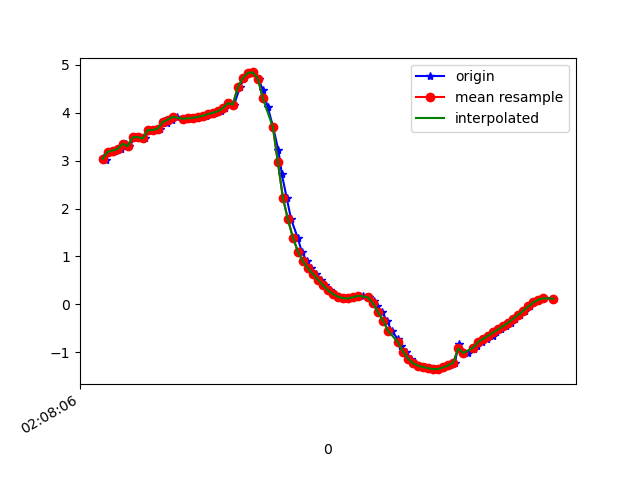

Source data for this figure (header and first rows):
1617847687040, 543330608519366, 3.0556965, -4.24465, 8.287681
1617847687052, 543330627750136, 3.017, -4.202, 8.323
1617847687072, 543330646980906, 3.182, -4.264, 8.23
1617847687090, 543330666211676, 3.208, -4.207, 8.249
1617847687112, 543330685442446, 3.244, -4.343, 8.164
1617847687133, 543330704673216, 3.349, -4.3, 8.144
1617847687147, 543330723903986, 3.299, -4.29, 8.17
1617847687169, 543330743134756, 3.485, -4.364, 8.053
1617847687185, 543330762365526, 3.491, -4.299, 8.085
1617847687211, 543330781596296, 3.461, -4.376, 8.057
1617847687223, 543330800827066, 3.633, -4.364, 7.988
1617847687242, 543330820057836, 3.636, -4.286, 8.028
1617847687270, 543330839288606, 3.669, -4.359, 7.973
1617847687286, 543330858519376, 3.818, -4.271, 7.951
1617847687299, 543330877750146, 3.79, -4.159, 8.024
1617847687318, 543330896980916, 3.854, -4.191, 7.976
1617847687337, 543330916211686, 3.912, -4.067, 8.012
1617847687362, 543330935442456, 3.873, -4.017, 8.056
1617847687375, 543330954673226, 3.879, -3.963, 8.08
1617847687394, 543330973903996, 3.881, -3.929, 8.096
1617847687417, 543330993134766, 3.892, -3.865, 8.121
1617847687437, 543331012365536, 3.911, -3.848, 8.121
1617847687451, 543331031596306, 3.936, -3.904, 8.081
1617847687470, 543331050827076, 3.971, -4.018, 8.008
1617847687489, 543331070057846, 3.998, -4.161, 7.921
1617847687514, 543331089288616, 4.028, -4.333, 7.812
1617847687527, 543331108519386, 4.092, -4.562, 7.648
1617847687547, 543331127750156, 4.199, -4.908, 7.37
1617847687565, 543331146980926, 4.167, -5.283, 7.125
1617847687589, 543331166211696, 4.534, -6.341, 5.94
1617847687604, 543331185442466, 4.72, -7.225, 4.642
1617847687623, 543331204673236, 4.832, -7.918, 3.163
1617847687641, 543331223904006, 4.84, -8.367, 1.619
1617847687663, 543331243134776, 4.712, -8.593, 0.05207
1617847687680, 543331262365546, 4.467, -8.61, -1.398
1617847687699, 543331281596316, 4.125, -8.521, -2.535
1617847687721, 543331300827086, 3.698, -8.459, -3.287
1617847687742, 543331320057856, 3.212, -8.474, -3.731
1617847687756, 543331339288626, 2.71, -8.519, -4.015
1617847687775, 543331358519396, 2.224, -8.55, -4.242
1617847687793, 543331377750166, 1.771, -8.575, -4.401
1617847687819, 543331396980936, 1.391, -8.604, -4.481
1617847687835, 543331416211706, 1.101, -8.666, -4.441
1617847687856, 543331435442476, 0.8962, -8.783, -4.255
1617847687874, 543331454673246, 0.7535, -8.915, -4
1617847687893, 543331473904016, 0.634, -9.021, -3.777
1617847687911, 543331493134786, 0.5142, -9.093, -3.619
1617847687930, 543331512365556, 0.3978, -9.156, -3.471
1617847687949, 543331531596326, 0.2928, -9.231, -3.277
1617847687969, 543331550827096, 0.2136, -9.317, -3.03
1617847687984, 543331570057866, 0.1599, -9.417, -2.707
1617847688010, 543331589288636, 0.1284, -9.547, -2.207
1617847688029, 543331608519406, 0.1252, -9.685, -1.489
1617847688047, 543331627750176, 0.1483, -9.774, -0.6966
1617847688063, 543331646980946, 0.1795, -9.798, 0.01831
1617847688079, 543331666211716, 0.1795, -9.777, 0.6476
1617847688103, 543331685442486, 0.1465, -9.717, 1.262
1617847688122, 543331704673256, 0.07363, -9.606, 1.941
1617847688136, 543331723904026, -0.03342, -9.426, 2.681
1617847688156, 543331743134796, -0.1666, -9.191, 3.396
1617847688175, 543331762365566, -0.338, -8.919, 4.048
... 34 more rows
